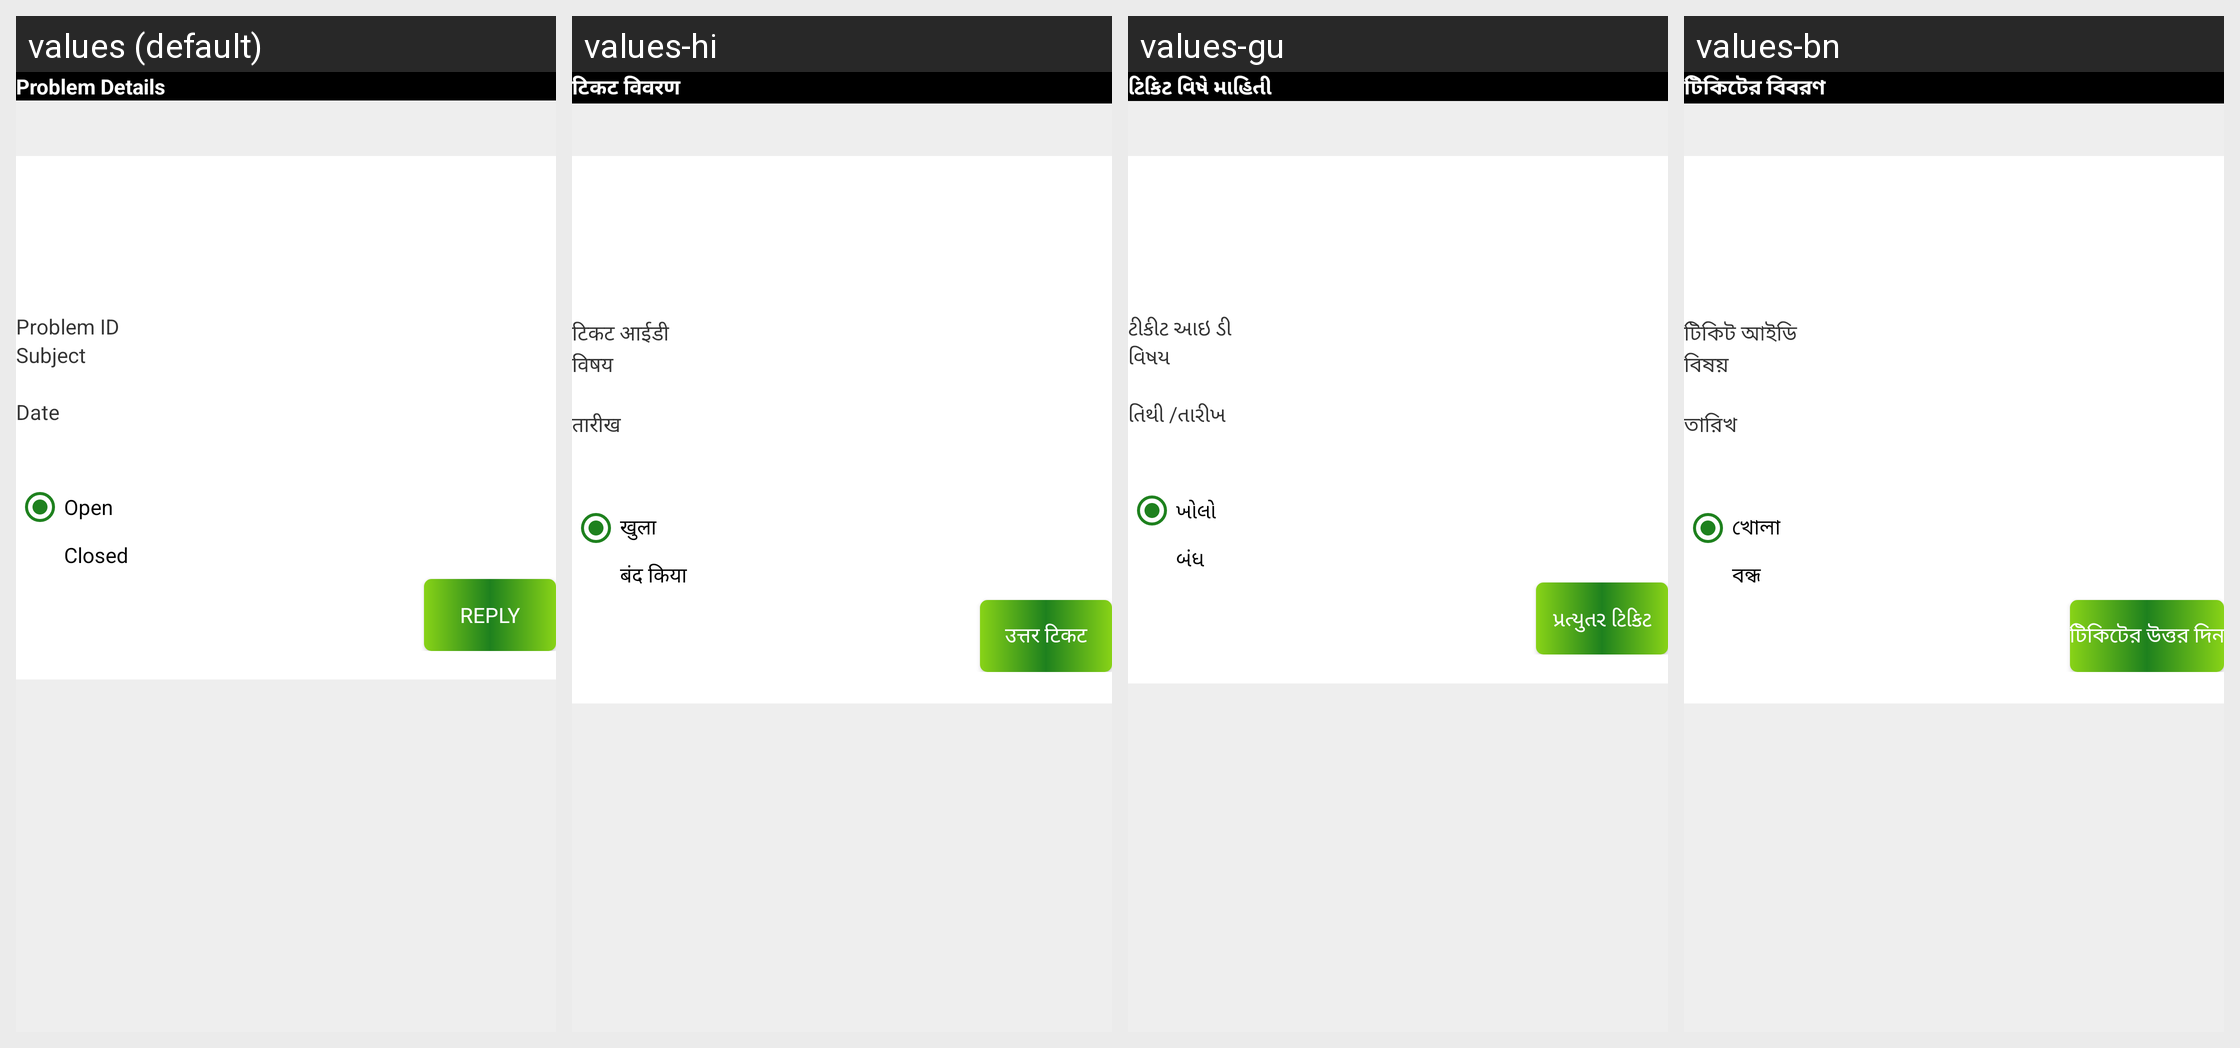

Translations of the strings shown on this Android screen, per locale in the grid:
Android screen res/layout/activity_support_ticket_detail.xml rendered under 4 locales, left to right: values (default), values-hi, values-gu, values-bn. Device: Nexus 5 (rendered at 1080×1920; each locale shown at half size, 540×960, under a caption strip naming it); theme AppTheme.
Other locales in the repository, not shown: values-as, values-kn, values-or.
Strings drawn on this screen, with the default value and each locale's value (text and hints the layout hard-codes, and strings that could not be matched under every locale, appear in the picture but are not listed):

detail_support_ticket
  values: Problem Details
  values-hi: टिकट विवरण
  values-gu: ટિકિટ વિષે માહિતી
  values-bn: টিকিটের বিবরণ

tck_id
  values: Problem ID
  values-hi: टिकट आईडी
  values-gu: ટીકીટ આઇ ડી
  values-bn: টিকিট আইডি

subj
  values: Subject
  values-hi: विषय
  values-gu: વિષય
  values-bn: বিষয়

date
  values: Date
  values-hi: तारीख
  values-gu: તિથી /તારીખ
  values-bn: তারিখ

reply_ticket
  values: Reply
  values-hi: उत्तर टिकट
  values-gu: પ્રત્યુતર ટિકિટ
  values-bn: টিকিটের উত্তর দিন

open
  values: Open
  values-hi: खुला
  values-gu: ખોલો
  values-bn: খোলা

closed
  values: Closed
  values-hi: बंद किया
  values-gu: બંધ
  values-bn: বন্ধ
